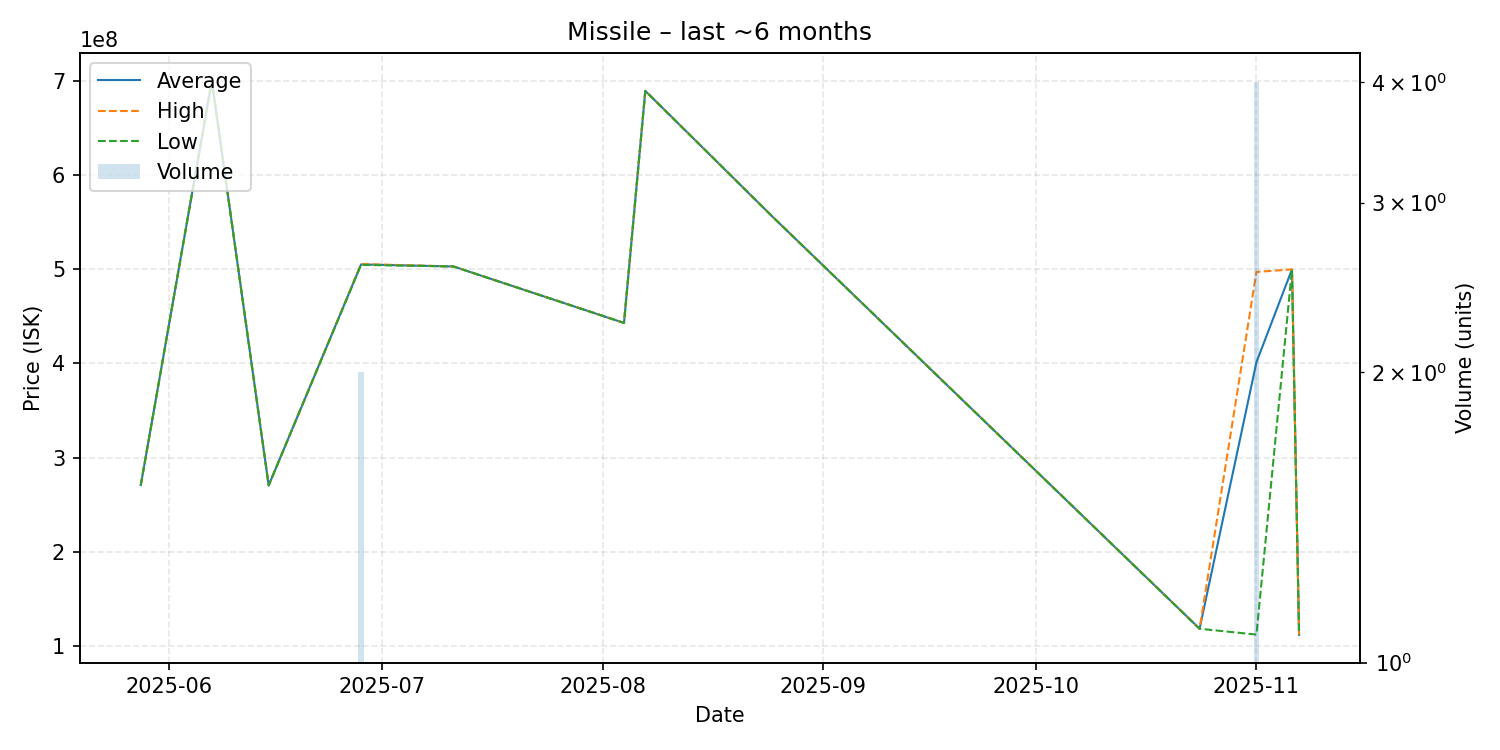

The table this chart was drawn from, first rows:
date, average, highest, lowest, order_count, volume
2025-05-28, 270900000, 270900000, 270900000, 1, 1
2025-06-07, 700000000, 700000000, 700000000, 1, 1
2025-06-15, 270600000, 270600000, 270600000, 1, 1
2025-06-28, 505050000, 505500000, 504600000, 2, 2
2025-07-11, 502900000, 502900000, 502900000, 1, 1
2025-08-04, 443000000, 443000000, 443000000, 1, 1
2025-08-07, 689200000, 689200000, 689200000, 1, 1
2025-08-25, 555000000, 555000000, 555000000, 1, 1
2025-10-24, 118500000, 118500000, 118500000, 1, 1
2025-11-01, 401275000, 497100000, 112300000, 4, 4
2025-11-06, 499800000, 499800000, 499800000, 1, 1
2025-11-07, 112000000, 112000000, 112000000, 1, 1
